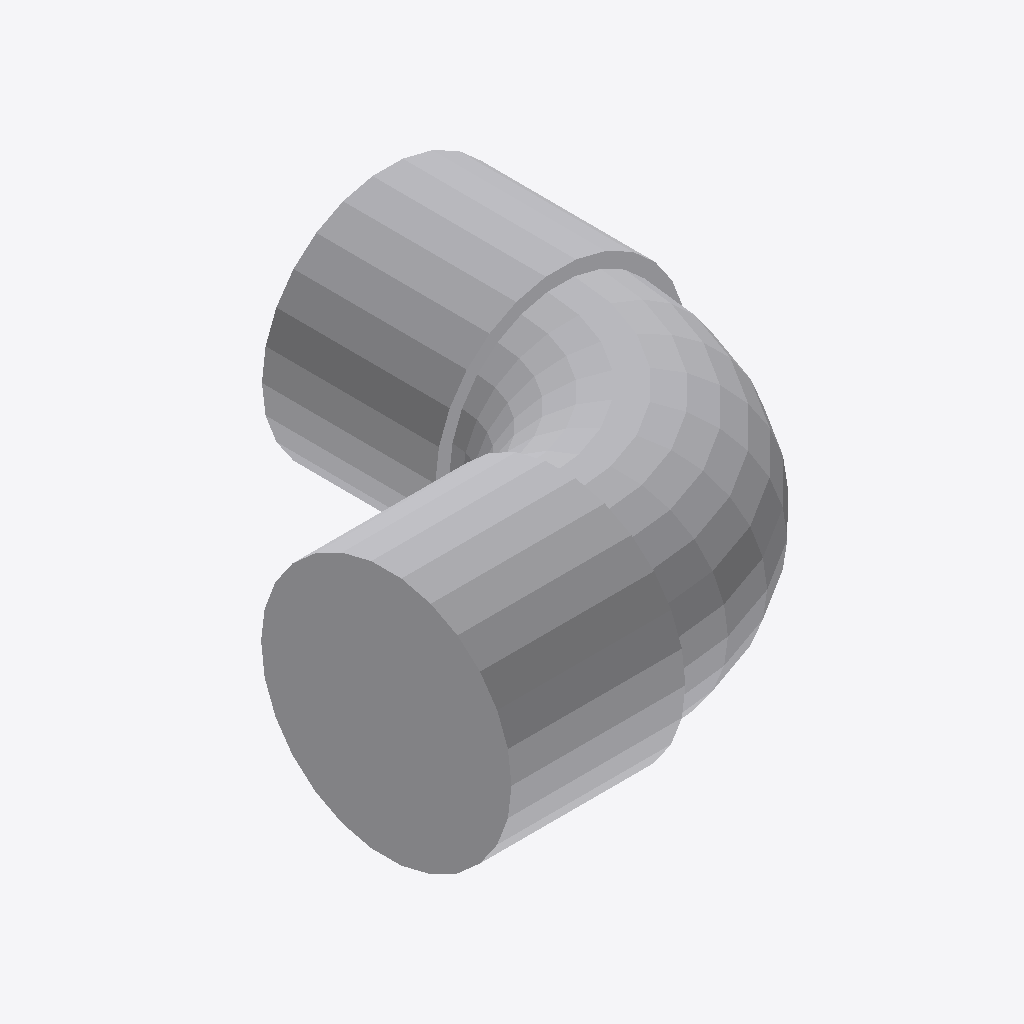
Isometric view of an IFC building model (IFC-SPF (STEP), schema IFC4, length unit millimetre), seen from the south-west, elements coloured by IFC class: 1 other element (light grey).
Extent 0.068 m × 0.068 m × 0.036 m (x, y, z). Elements (1): 1 IfcPipeFitting.

HEADER;
FILE_DESCRIPTION(('GeoIFCNet file'),'');
FILE_NAME('','1995-11-18T09:00:00',('YaMiSo'),('XUT_BIM606'),'ifcopenshell 0.7.0','','None');
FILE_SCHEMA(('IFC4'));
ENDSEC;
DATA;
#1=IFCPROJECT('0QhXdkgF14p8O3zXdsTvmF',$,'My Project',$,$,$,$,(#67),#45);
#294=IFCSITE('0Yc4D_Vsb01ftVm4Qu4zVD',#293,'My Site',$,$,$,$,$,$,$,$,$,$,$);
#292=IFCPIPEFITTING('3WkY3$Q$zBuOoQAVOVzD0n',#51,$,$,$,#303,#291,$,$);
ENDSEC;
